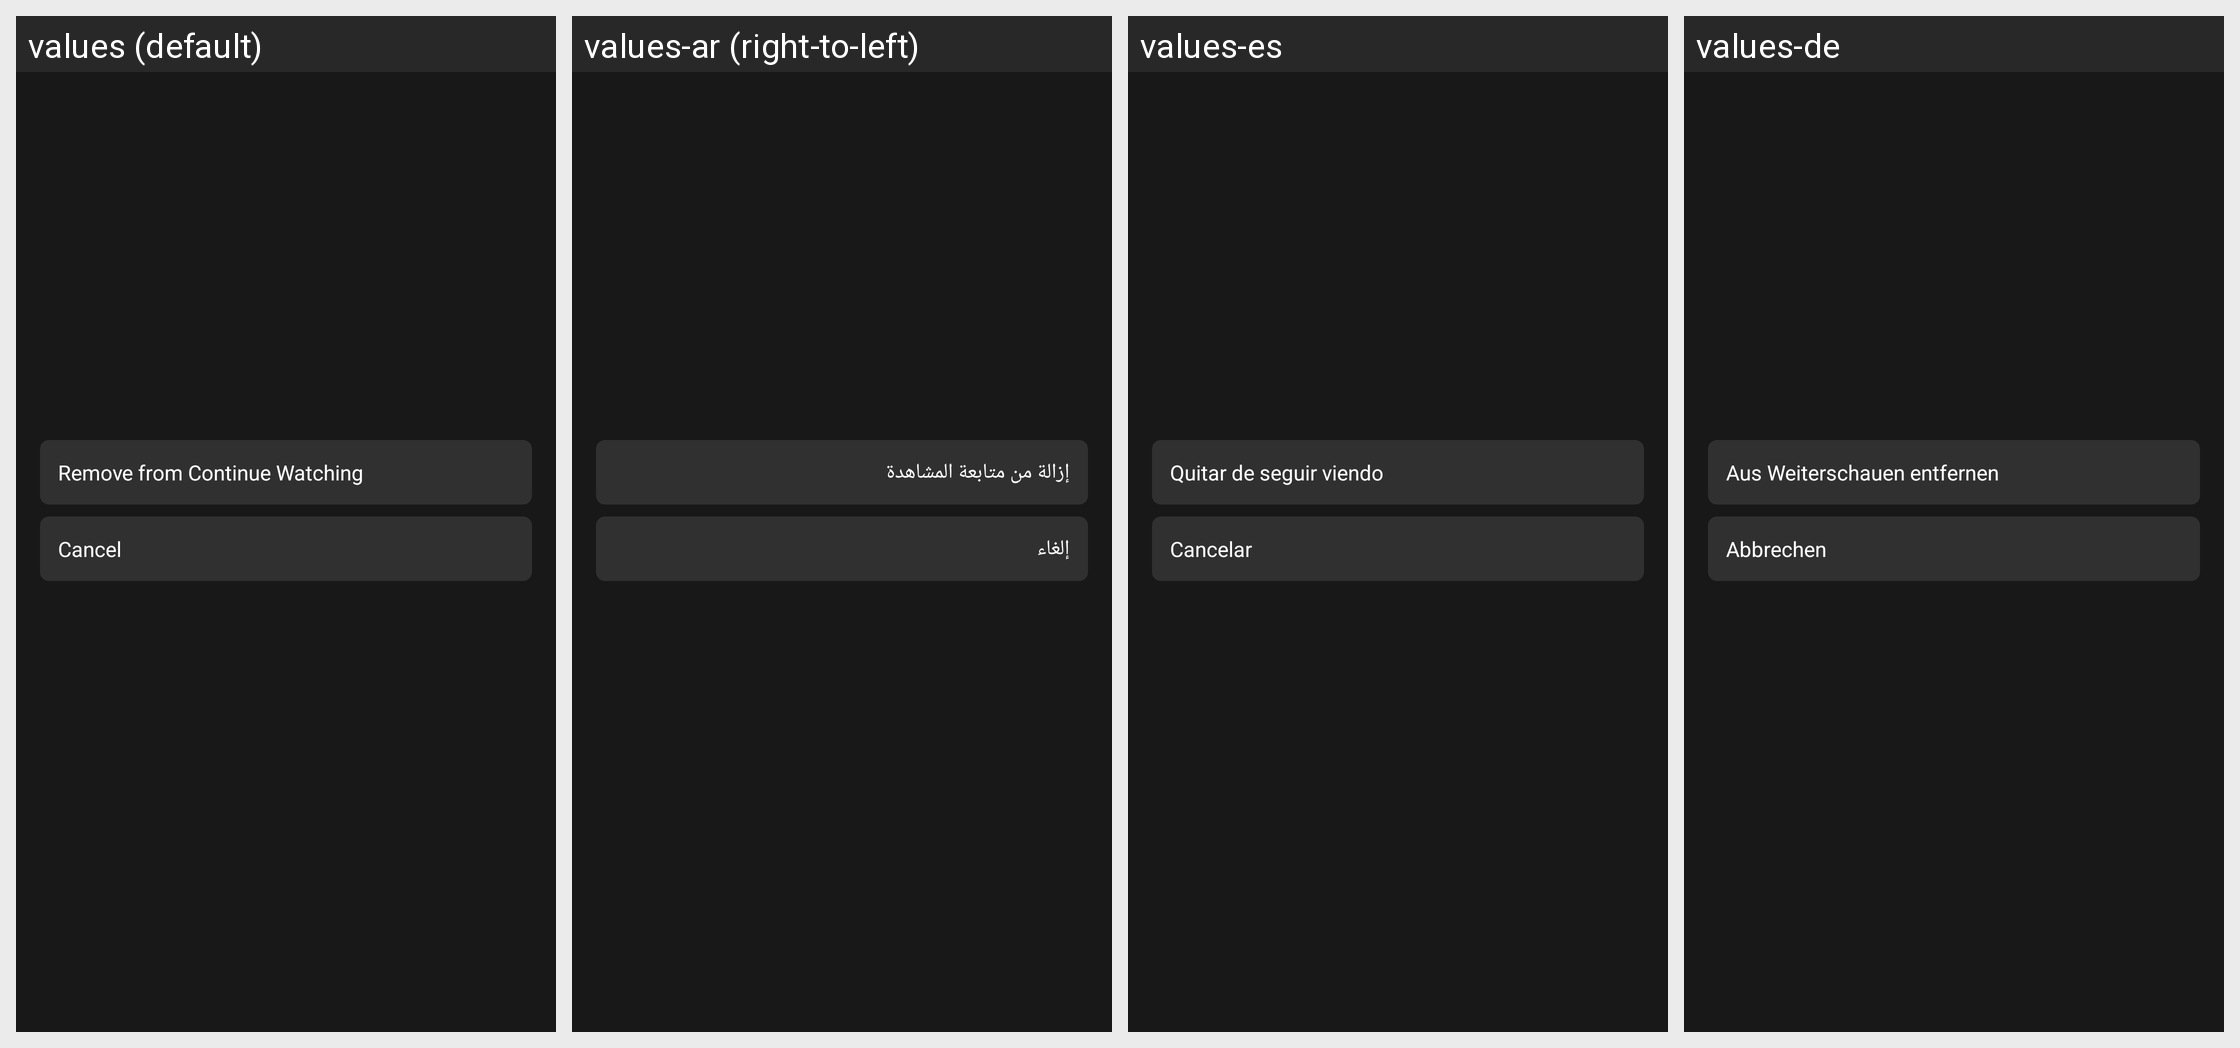

Strings drawn on this Android screen and how each of the app's shown locales translates them:
Android screen res/layout/dialog_watch_next_options.xml rendered under 4 locales, left to right: values (default), values-ar (right-to-left), values-es, values-de. Device: Nexus 5 (rendered at 1080×1920; each locale shown at half size, 540×960, under a caption strip naming it); theme Theme.MaterialComponents.DayNight.NoActionBar.
Other locales in the repository, not shown: values-it.
Strings drawn on this screen, with the default value and each locale's value (text and hints the layout hard-codes, and strings that could not be matched under every locale, appear in the picture but are not listed):

option_clear_program
  values: Remove from Continue Watching
  values-ar: إزالة من متابعة المشاهدة
  values-es: Quitar de seguir viendo
  values-de: Aus Weiterschauen entfernen

option_cancel
  values: Cancel
  values-ar: إلغاء
  values-es: Cancelar
  values-de: Abbrechen
